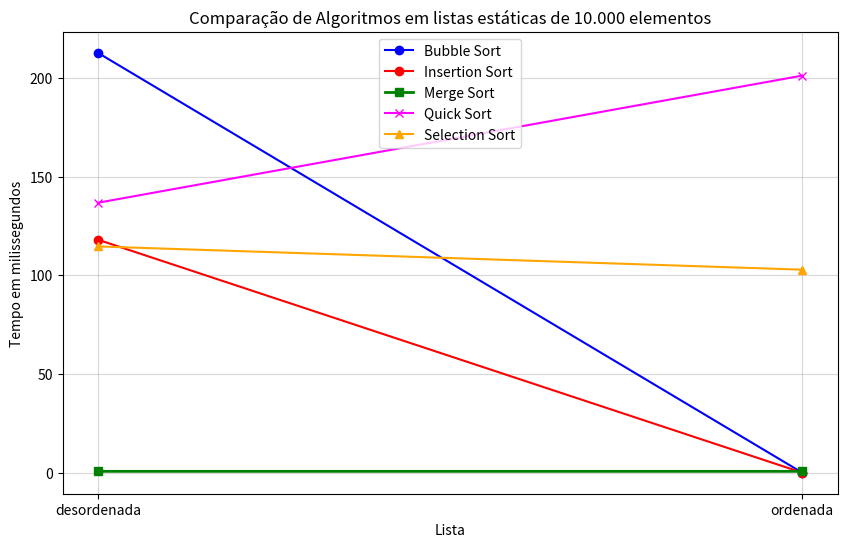

This figure's Python source:
import matplotlib.pyplot as plt

x = ["desordenada", "ordenada"]
bubble = [212.68, 0.0208]
insertion = [118.04, 0.0477]
merge = [0.72, 0.718]
quick = [136.7, 201.09]
selection = [114.6, 102.83]


plt.figure(figsize=(10, 6))

plt.plot(x, bubble, label='Bubble Sort', color='blue', marker='o')
plt.plot(x, insertion, label='Insertion Sort', color='red', marker='o')
plt.plot(x, merge, label='Merge Sort', color='green', marker='s', linewidth=2) 
plt.plot(x, quick, label='Quick Sort', color='magenta', marker='x')
plt.plot(x, selection, label='Selection Sort', color='orange', marker='^')


plt.title('Comparação de Algoritmos em listas estáticas de 10.000 elementos')
plt.xlabel('Lista')
plt.ylabel('Tempo em milissegundos')
plt.xticks(x)
plt.grid(True, which="both", ls="-", alpha=0.5) 
plt.legend()

plt.show()
